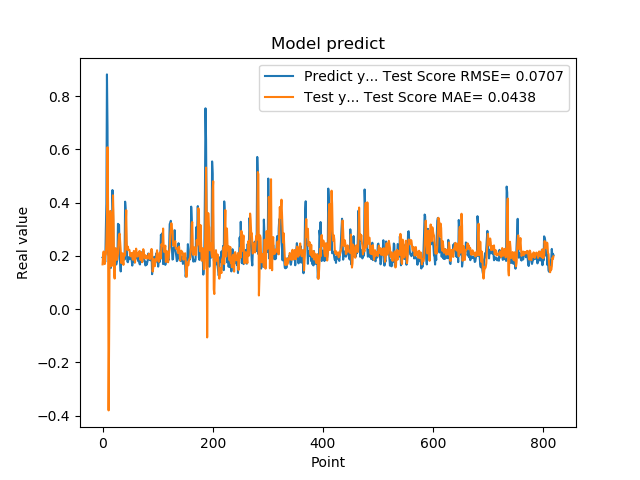

The table this chart was drawn from, first rows:
1.941800117492676059e-01, 1.681178012682489897e-01
1.970258951187133512e-01, 1.998917403239381385e-01
1.859861761331558505e-01, 2.163613667419122255e-01
1.705197989940643033e-01, 1.875245868230758506e-01
1.844120919704437256e-01, 1.694338523988049017e-01
1.779371052980423251e-01, 2.041483357714601321e-01
3.004232645034790039e-01, 2.060692369411566693e-01
3.969086110591887873e-01, 2.500596271333530018e-01
8.820003867149353027e-01, 3.451357559453850921e-01
6.841114759445190430e-01, 6.083339108268087658e-01
2.116497457027435580e-01, 3.879449935249795200e-01
2.014262527227401733e-01, -3.805915436906166516e-01
2.061583995819092074e-01, -9.251752140422757342e-02
3.160260915756225586e-01, 2.822890681891174758e-01
3.489396274089813232e-01, 3.690162258260289430e-01
1.544443815946578979e-01, 3.482750045659210314e-01
1.959947794675827026e-01, 1.610858118714043052e-01
1.894801408052444180e-01, 1.638549008543112306e-01
4.474425017833709162e-01, 2.259623817914042931e-01
3.771362304687500555e-01, 4.276804022475548250e-01
1.889318972826004028e-01, 3.369931952079970316e-01
1.752775162458419522e-01, 1.335440221780765935e-01
1.822472065687180121e-01, 1.148295268685040754e-01
1.866402029991149902e-01, 2.065618562460723173e-01
1.715678423643112183e-01, 2.291491314602408236e-01
1.676391065120696744e-01, 1.967983512525055545e-01
1.773854047060013095e-01, 1.849793798069379047e-01
1.872433423995972235e-01, 1.988651143149342271e-01
3.204146027565002441e-01, 2.074314561316407124e-01
3.134283721446990967e-01, 2.539744880699946195e-01
3.171058297157288153e-01, 2.788460384248753199e-01
2.202603369951247891e-01, 2.836328905746854367e-01
1.659800857305526733e-01, 2.512752794799527067e-01
1.415748745203018188e-01, 2.208696623684554550e-01
1.852595061063766479e-01, 1.730611886101299235e-01
1.814238876104354858e-01, 2.111509644090661664e-01
1.905867606401443481e-01, 2.044598312085623704e-01
1.810430586338043213e-01, 1.783781493298891296e-01
1.954265981912612915e-01, 1.663065556614850560e-01
2.029463946819305142e-01, 2.074659090553755136e-01
1.862521618604660034e-01, 2.113425154139333961e-01
4.038094580173492432e-01, 2.021557709144939929e-01
3.743042349815369207e-01, 3.177389238104997848e-01
2.572054266929626465e-01, 3.717577777733626632e-01
2.253161966800689420e-01, 2.336526395633224951e-01
1.787700653076171875e-01, 2.227818019912080616e-01
1.761920750141143799e-01, 2.348653596780402031e-01
1.861467957496643066e-01, 2.238866651959906529e-01
1.954011768102645874e-01, 2.215730613855725062e-01
1.907722949981689176e-01, 2.217630727427087889e-01
1.898660957813262939e-01, 2.020638593764832458e-01
2.001174986362457275e-01, 1.982878155082665184e-01
1.922753006219863892e-01, 2.106023102460692076e-01
1.810636967420578003e-01, 2.107199402235571950e-01
1.635809391736984530e-01, 1.988774609193535714e-01
1.916799396276473999e-01, 1.855288868779788602e-01
2.058236002922058105e-01, 2.093066998503564091e-01
1.857409924268722812e-01, 2.188116551072297189e-01
1.752161234617233276e-01, 1.934711562675713037e-01
1.845117062330245972e-01, 1.749726937850837327e-01
2.143009155988692682e-01, 2.030277421906636626e-01
... 759 more rows
